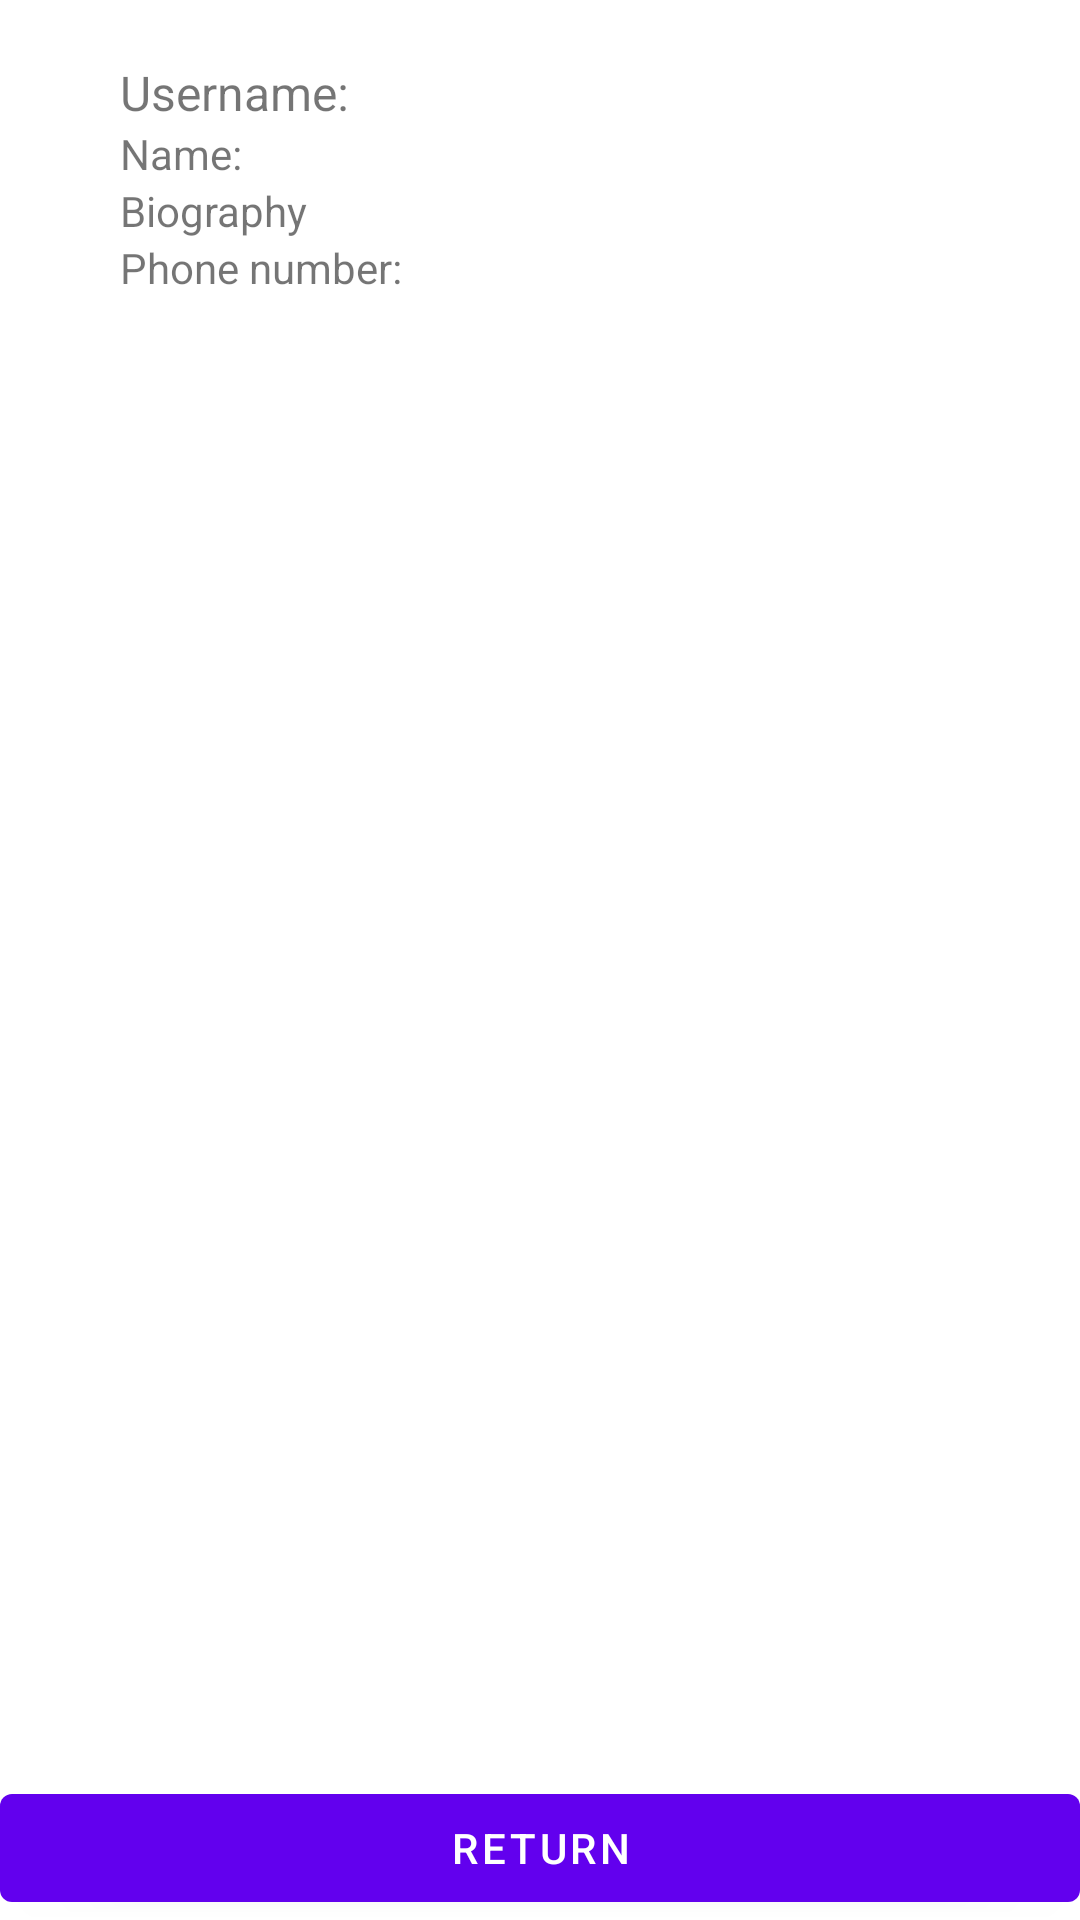

Produce the Android XML layout that renders to this screen, including the resource entries it uses.
<!-- AndroidManifest.xml: application theme Theme.GlobalFeed -->
<!-- res/layout/activity_user_details_view.xml -->
<?xml version="1.0" encoding="utf-8"?>
<androidx.constraintlayout.widget.ConstraintLayout xmlns:android="http://schemas.android.com/apk/res/android"
    xmlns:app="http://schemas.android.com/apk/res-auto"
    xmlns:tools="http://schemas.android.com/tools"
    android:layout_width="match_parent"
    android:layout_height="match_parent"
    tools:context=".view.AddUserView">

    <Button
        android:id="@+id/button2"
        android:layout_width="match_parent"
        android:layout_height="wrap_content"
        android:onClick="returnNav"
        android:text="@string/backButton"
        app:layout_constraintBottom_toBottomOf="@+id/linearLayout"
        tools:layout_editor_absoluteX="40dp" />

    <LinearLayout
        android:id="@+id/linearLayout"
        android:layout_width="0dp"
        android:layout_height="0dp"
        android:layout_marginStart="20dp"
        android:layout_marginEnd="20dp"
        android:orientation="vertical"
        android:padding="20dp"
        app:layout_constraintBottom_toBottomOf="parent"
        app:layout_constraintEnd_toEndOf="parent"
        app:layout_constraintStart_toStartOf="parent"
        app:layout_constraintTop_toTopOf="parent">

        <TextView
            android:id="@+id/registerTextUsername"
            android:layout_width="match_parent"
            android:layout_height="wrap_content"
            android:text="@string/loginUsername"
            android:textSize="16sp" />

        <TextView
            android:id="@+id/registerName"
            android:layout_width="match_parent"
            android:layout_height="wrap_content"
            android:text="@string/loginName" />

        <TextView
            android:id="@+id/registerBio"
            android:layout_width="match_parent"
            android:layout_height="wrap_content"
            android:text="@string/loginBio" />

        <TextView
            android:id="@+id/registerPhone"
            android:layout_width="match_parent"
            android:layout_height="wrap_content"
            android:text="@string/loginPhone" />


        <androidx.recyclerview.widget.RecyclerView
            android:id="@+id/rvListPosts"
            android:layout_width="match_parent"
            android:layout_height="541dp"
            app:layout_constraintBottom_toBottomOf="parent"
            app:layout_constraintTop_toBottomOf="@+id/etSearch"
            tools:layout_editor_absoluteX="0dp">

        </androidx.recyclerview.widget.RecyclerView>

    </LinearLayout>

</androidx.constraintlayout.widget.ConstraintLayout>
<!-- resources referenced by this layout -->
<resources>
  <string name="backButton">Return</string>
  <string name="loginBio">Biography</string>
  <string name="loginName">Name: </string>
  <string name="loginPhone">Phone number: </string>
  <string name="loginUsername">Username: </string>
  <style name="Theme.GlobalFeed" parent="Theme.MaterialComponents.DayNight.DarkActionBar">
          
          <item name="colorPrimary">@color/purple_500</item>
          <item name="colorPrimaryVariant">@color/purple_700</item>
          <item name="colorOnPrimary">@color/white</item>
          
          <item name="colorSecondary">@color/teal_200</item>
          <item name="colorSecondaryVariant">@color/teal_700</item>
          <item name="colorOnSecondary">@color/black</item>
          
          <item name="android:statusBarColor">?attr/colorPrimaryVariant</item>
          
      </style>
  <!-- not gathered from this repository: default colours our renderer supplied (Android Studio template values) -->
  <color name="purple_500">#FF6200EE</color>
  <color name="purple_700">#FF3700B3</color>
  <color name="teal_200">#FF03DAC5</color>
  <color name="teal_700">#FF018786</color>
  <color name="black">#FF000000</color>
  <color name="white">#FFFFFFFF</color>
</resources>
